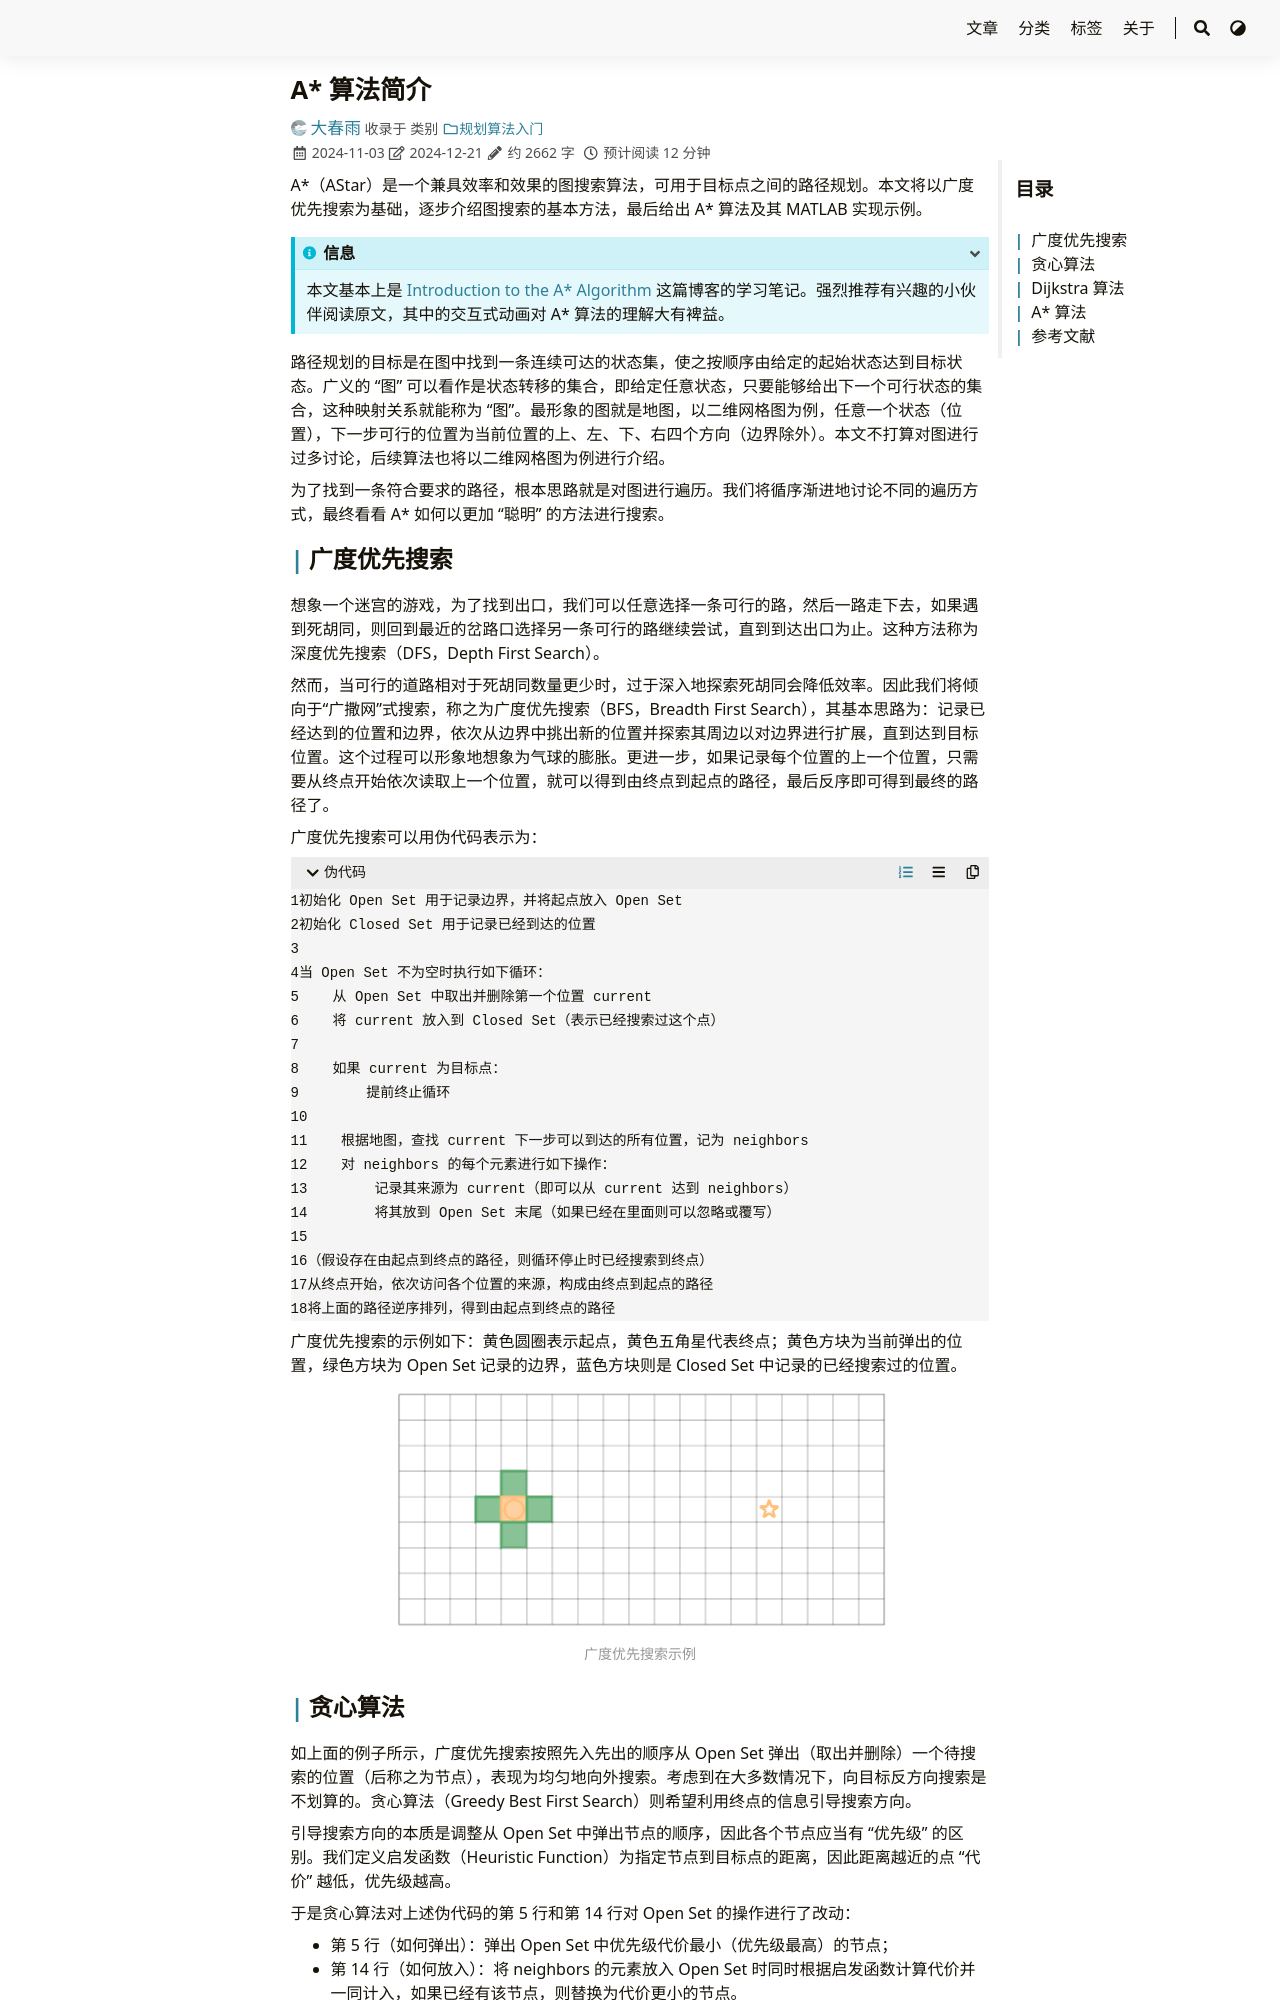

repository: iChunyu/iChunyu.github.io · page: astar/index.html · generator: sphinx

---
title: "A* 算法简介"
date: 2024-11-03T16:56:14+08:00
tags: ["AStar", "路径规划"]
categories: ["规划算法入门"]
draft: false
---

A*（AStar）是一个兼具效率和效果的图搜索算法，可用于目标点之间的路径规划。本文将以广度优先搜索为基础，逐步介绍图搜索的基本方法，最后给出 A* 算法及其 MATLAB 实现示例。

<!--more-->

{{< admonition info >}}
本文基本上是 [Introduction to the A* Algorithm](https://www.redblobgames.com/pathfinding/a-star/introduction.html) 这篇博客的学习笔记。强烈推荐有兴趣的小伙伴阅读原文，其中的交互式动画对 A* 算法的理解大有裨益。
{{< /admonition >}}


路径规划的目标是在图中找到一条连续可达的状态集，使之按顺序由给定的起始状态达到目标状态。广义的 “图” 可以看作是状态转移的集合，即给定任意状态，只要能够给出下一个可行状态的集合，这种映射关系就能称为 “图”。最形象的图就是地图，以二维网格图为例，任意一个状态（位置），下一步可行的位置为当前位置的上、左、下、右四个方向（边界除外）。本文不打算对图进行过多讨论，后续算法也将以二维网格图为例进行介绍。

为了找到一条符合要求的路径，根本思路就是对图进行遍历。我们将循序渐进地讨论不同的遍历方式，最终看看 A* 如何以更加 “聪明” 的方法进行搜索。

## 广度优先搜索

想象一个迷宫的游戏，为了找到出口，我们可以任意选择一条可行的路，然后一路走下去，如果遇到死胡同，则回到最近的岔路口选择另一条可行的路继续尝试，直到到达出口为止。这种方法称为深度优先搜索（DFS，Depth First Search）。

然而，当可行的道路相对于死胡同数量更少时，过于深入地探索死胡同会降低效率。因此我们将倾向于“广撒网”式搜索，称之为广度优先搜索（BFS，Breadth First Search），其基本思路为：记录已经达到的位置和边界，依次从边界中挑出新的位置并探索其周边以对边界进行扩展，直到达到目标位置。这个过程可以形象地想象为气球的膨胀。更进一步，如果记录每个位置的上一个位置，只需要从终点开始依次读取上一个位置，就可以得到由终点到起点的路径，最后反序即可得到最终的路径了。

广度优先搜索可以用伪代码表示为：

```伪代码
初始化 Open Set 用于记录边界，并将起点放入 Open Set
初始化 Closed Set 用于记录已经到达的位置

当 Open Set 不为空时执行如下循环：
    从 Open Set 中取出并删除第一个位置 current
    将 current 放入到 Closed Set（表示已经搜索过这个点）

    如果 current 为目标点：
        提前终止循环

    根据地图，查找 current 下一步可以到达的所有位置，记为 neighbors
    对 neighbors 的每个元素进行如下操作：
        记录其来源为 current（即可以从 current 达到 neighbors）
        将其放到 Open Set 末尾（如果已经在里面则可以忽略或覆写）

（假设存在由起点到终点的路径，则循环停止时已经搜索到终点）
从终点开始，依次访问各个位置的来源，构成由终点到起点的路径
将上面的路径逆序排列，得到由起点到终点的路径
```

广度优先搜索的示例如下：黄色圆圈表示起点，黄色五角星代表终点；黄色方块为当前弹出的位置，绿色方块为 Open Set 记录的边界，蓝色方块则是 Closed Set 中记录的已经搜索过的位置。

{{< image src="./dfs.gif" caption="广度优先搜索示例" width="75%" >}}
